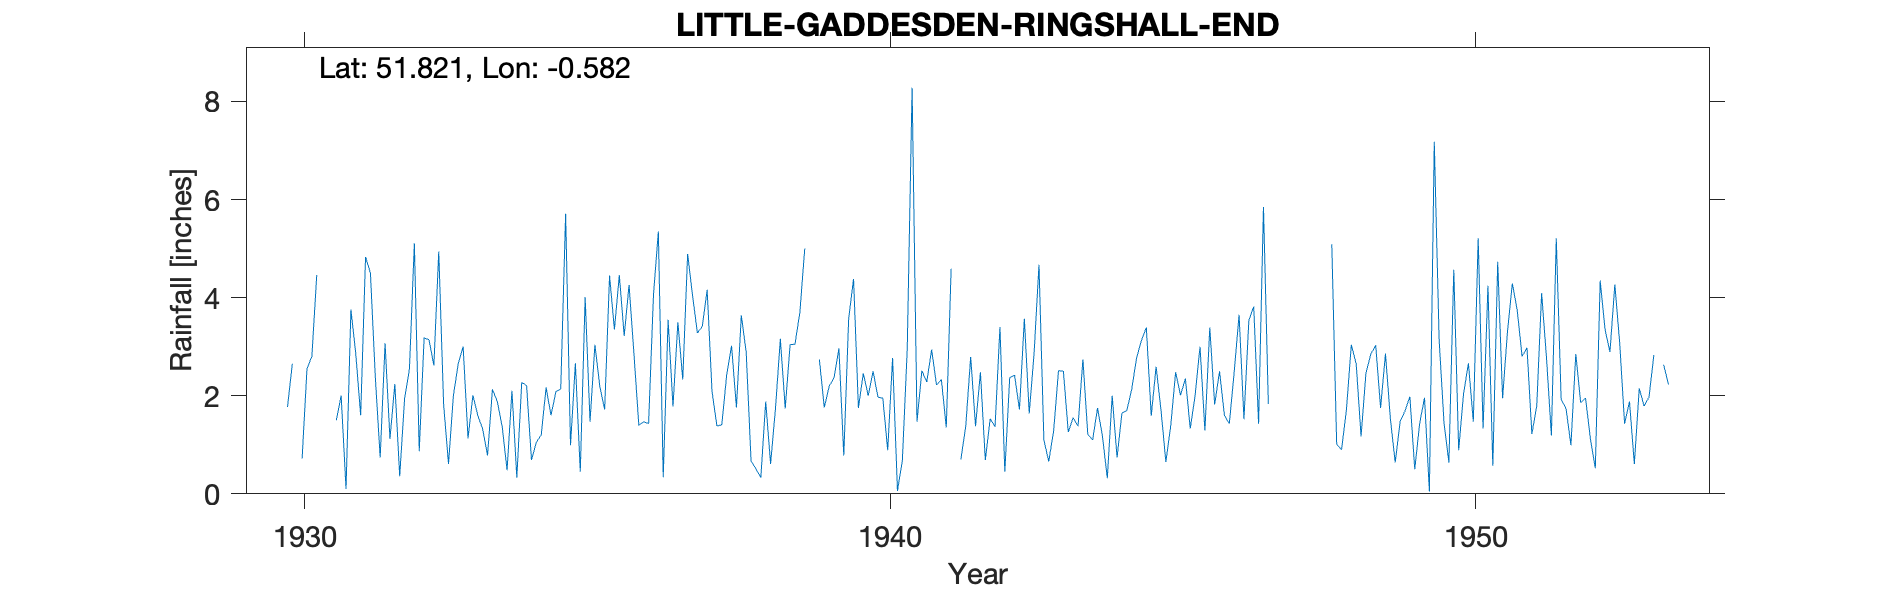

Source data for this figure (header and first rows):
LITTLE-GADDESDEN-RINGSHALL-END, , , , , , , , , , , , , , , , , , , , , , , 
Grid ref, SP978146, Long, -0.5824, Lat, 51.82, Elevation, 700, ft, , , , , , , , , , , , , , , 
Station no, 1017/6, , , , , , , , , , , , , , , , , , , , , , 
, 1920, 1921, 1922, 1923, 1924, 1925, 1926, 1927, 1928, 1929, 1930, 1931, 1932, 1933, 1934, 1935, 1936, 1937, 1938, 1939, 1940, 1941, 1942
January, , , , , , , , , , , , 1.5, 2.24, 2, 2.1, 0.99, 4.26, 4.89, 2.89, 5, 2.46, 2.51, 2.48
February, , , , , , , , , , , , 2, 0.36, 2.66, 0.33, 2.66, 2.85, 4.05, 0.67, , 2, 2.28, 0.69
March, , , , , , , , , , , 1.77, 0.1, 1.94, 3, 2.27, 0.45, 1.4, 3.28, 0.51, , 2.5, 2.94, 1.53
April, , , , , , , , , , , 2.65, 3.76, 2.55, 1.13, 2.21, 4.01, 1.47, 3.41, 0.33, 2.74, 1.97, 2.22, 1.37
May, , , , , , , , , , , , 2.85, 5.11, 2.01, 0.69, 1.47, 1.43, 4.16, 1.88, 1.76, 1.95, 2.33, 3.4
June, , , , , , , , , , , 0.72, 1.6, 0.87, 1.6, 1.05, 3.04, 4.05, 2.09, 0.61, 2.19, 0.89, 1.35, 0.45
July, , , , , , , , , , , 2.55, 4.83, 3.18, 1.32, 1.2, 2.19, 5.35, 1.38, 1.74, 2.37, 2.77, 4.59, 2.37
August, , , , , , , , , , , 2.8, 4.5, 3.14, 0.78, 2.17, 1.72, 0.34, 1.41, 3.16, 2.97, 0.06, , 2.42
September, , , , , , , , , , , 4.46, 2.38, 2.62, 2.13, 1.6, 4.45, 3.55, 2.42, 1.74, 0.78, 0.68, 0.7, 1.72
October, , , , , , , , , , , , 0.74, 4.94, 1.88, 2.08, 3.35, 1.78, 3.02, 3.04, 3.57, 2.94, 1.39, 3.57
November, , , , , , , , , , , , 3.07, 1.82, 1.37, 2.14, 4.46, 3.5, 1.76, 3.05, 4.38, 8.28, 2.79, 1.64
December, , , , , , , , , , , , 1.12, 0.61, 0.48, 5.71, 3.22, 2.33, 3.64, 3.7, 1.75, 1.47, 1.38, 2.87
Total, , , , , , , , , , , , 28.45, 29.38, 20.36, 23.55, 32.01, 32.31, 35.51, 23.32, , 27.97, , 24.51
1930 Jan Feb May Oct Nov Dec estimated, , , , , , , , , , , , , , , , , , , , , , , 
1939 Feb Mar estimated, , , , , , , , , , , , , , , , , , , , , , , 
1941 Aug estimated, , , , , , , , , , , , , , , , , , , , , , , 
1953 Aug Nov estimated, , , , , , , , , , , , , , , , , , , , , , , 
1953 Dec IDR, , , , , , , , , , , , , , , , , , , , , , , 
